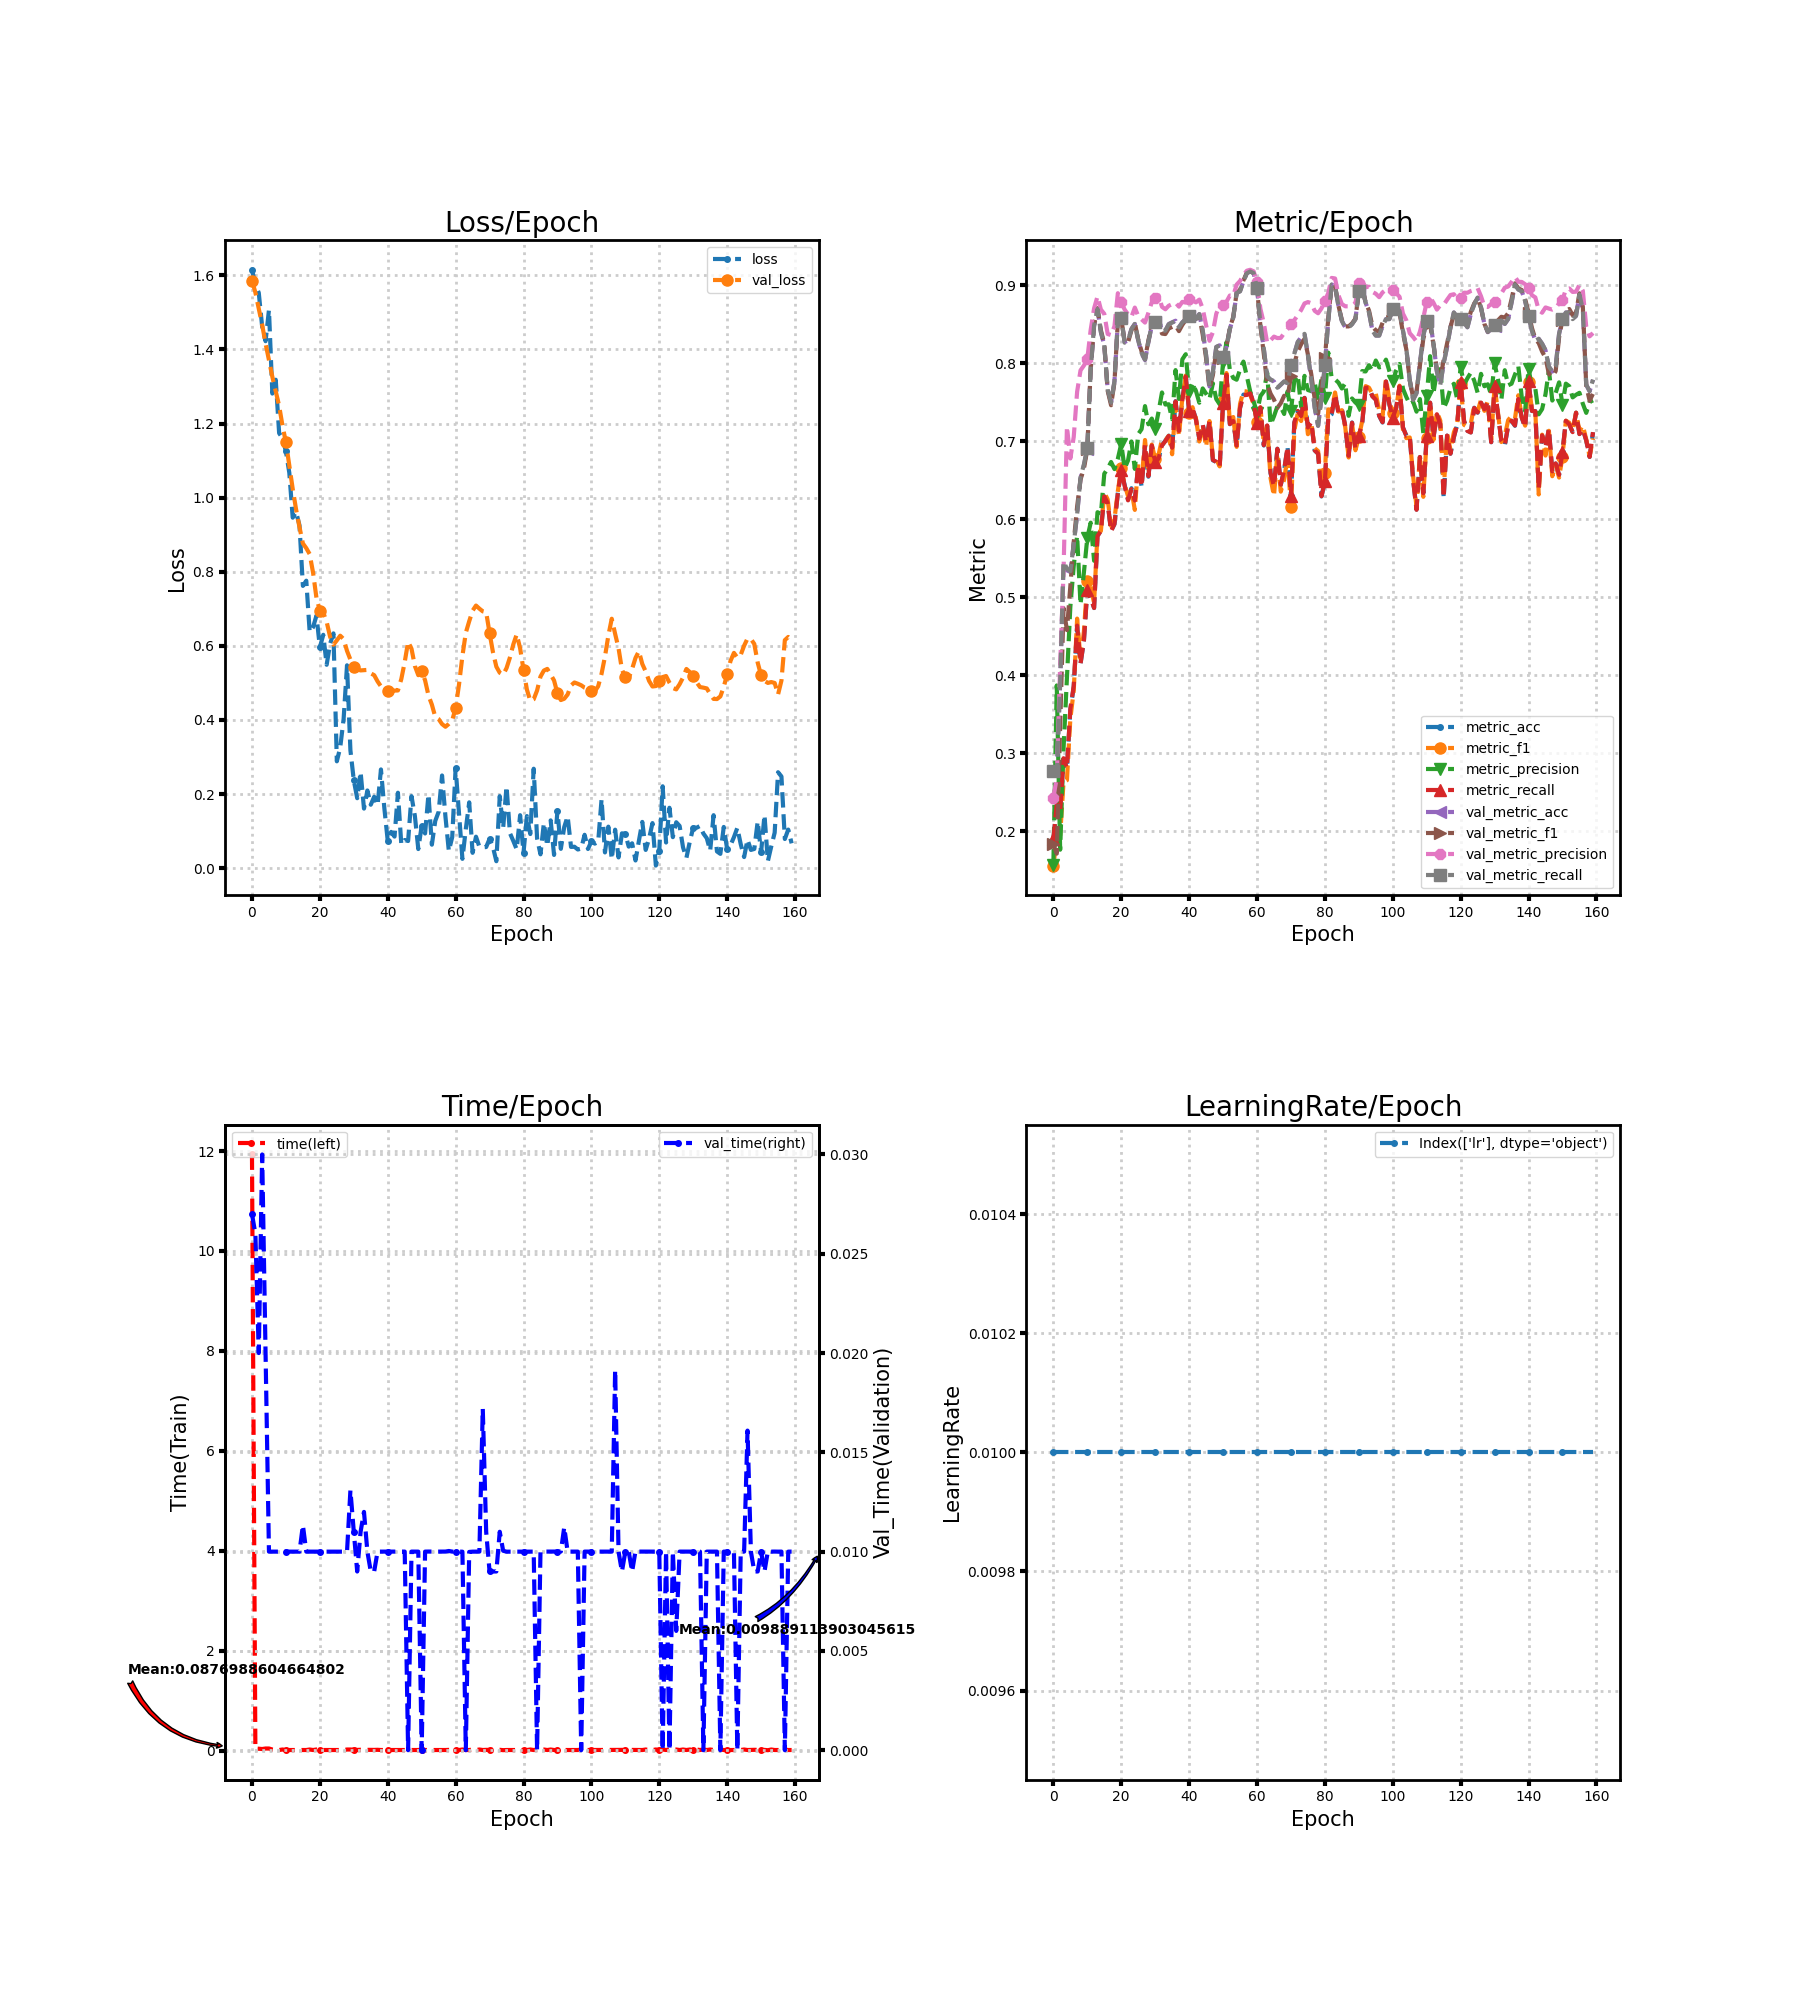

Source data for this figure (header and first rows):
loss, metric_acc, metric_f1, metric_precision, metric_recall, time, lr, val_loss, val_metric_acc, val_metric_f1, val_metric_precision, val_metric_recall, val_time
1.615, 0.1895, 0.1562, 0.1575, 0.1897, 11.93, 0.01, 1.586, 0.2779, 0.1834, 0.2434, 0.2779, 0.027
1.576, 0.2337, 0.19, 0.3871, 0.2343, 0.041, 0.01, 1.554, 0.2737, 0.1715, 0.2688, 0.2739, 0.026
1.553, 0.2253, 0.195, 0.1765, 0.2261, 0.03506, 0.01, 1.51, 0.3895, 0.3342, 0.412, 0.3908, 0.02
1.462, 0.2926, 0.2633, 0.306, 0.2938, 0.03, 0.01, 1.466, 0.5432, 0.4862, 0.5335, 0.5459, 0.03
1.422, 0.28, 0.2655, 0.3958, 0.2812, 0.04, 0.01, 1.416, 0.5347, 0.4581, 0.7191, 0.5368, 0.02
1.506, 0.3558, 0.3443, 0.4878, 0.357, 0.04, 0.01, 1.371, 0.5326, 0.5135, 0.6781, 0.5336, 0.009999
1.281, 0.3853, 0.3802, 0.5403, 0.3863, 0.02, 0.01, 1.326, 0.5684, 0.5708, 0.7056, 0.5684, 0.009999
1.318, 0.4632, 0.4728, 0.5788, 0.4638, 0.01, 0.01, 1.287, 0.6063, 0.6164, 0.7637, 0.6066, 0.009997
1.174, 0.4147, 0.4214, 0.4908, 0.415, 0.009988, 0.01, 1.248, 0.6526, 0.6511, 0.7911, 0.6536, 0.01
1.16, 0.4442, 0.4565, 0.532, 0.4446, 0.02, 0.01, 1.194, 0.6695, 0.6649, 0.7973, 0.6705, 0.01
1.125, 0.5095, 0.5207, 0.5764, 0.5096, 0.009999, 0.01, 1.149, 0.6905, 0.69, 0.8058, 0.6916, 0.01
1.067, 0.4989, 0.5128, 0.5958, 0.4993, 0.01, 0.01, 1.086, 0.7916, 0.7948, 0.8432, 0.7922, 0.01
0.9459, 0.4863, 0.4929, 0.547, 0.4865, 0.01, 0.01, 1.024, 0.8484, 0.8501, 0.8706, 0.8487, 0.009997
0.9616, 0.5789, 0.5832, 0.6092, 0.5785, 0.009999, 0.01, 0.9679, 0.8695, 0.8709, 0.8859, 0.8698, 0.01
0.925, 0.5853, 0.5851, 0.607, 0.5854, 0.01, 0.01, 0.9202, 0.84, 0.8426, 0.8691, 0.8403, 0.009999
0.7619, 0.6295, 0.6344, 0.6585, 0.6295, 0.01, 0.01, 0.8764, 0.8232, 0.8254, 0.8636, 0.8235, 0.01133
0.7759, 0.6211, 0.6257, 0.6652, 0.6209, 0.01, 0.01, 0.8637, 0.7663, 0.765, 0.8377, 0.7667, 0.009999
0.6375, 0.5853, 0.5916, 0.6736, 0.5849, 0.02, 0.01, 0.8476, 0.7495, 0.7464, 0.8364, 0.7499, 0.01
0.6504, 0.5937, 0.6002, 0.6645, 0.5941, 0.01, 0.01, 0.7974, 0.7768, 0.7757, 0.8477, 0.7771, 0.01
0.6818, 0.6337, 0.6364, 0.6778, 0.6335, 0.02, 0.01, 0.7291, 0.8547, 0.8542, 0.89, 0.8547, 0.009999
0.5958, 0.6632, 0.6658, 0.697, 0.663, 0.01, 0.01, 0.6954, 0.8589, 0.8577, 0.8783, 0.8585, 0.009999
0.6299, 0.6442, 0.6449, 0.6653, 0.6432, 0.01, 0.01, 0.6899, 0.8274, 0.8278, 0.869, 0.8265, 0.01
0.549, 0.6253, 0.6297, 0.6756, 0.6244, 0.009999, 0.01, 0.665, 0.8295, 0.8269, 0.8627, 0.8287, 0.01
0.605, 0.64, 0.6376, 0.6999, 0.6388, 0.01, 0.01, 0.625, 0.8442, 0.8423, 0.8594, 0.8438, 0.01
0.6337, 0.6253, 0.6122, 0.6648, 0.6242, 0.01, 0.01, 0.6031, 0.8505, 0.8521, 0.8716, 0.8506, 0.01
0.2885, 0.6695, 0.6722, 0.7093, 0.6697, 0.01, 0.01, 0.6149, 0.8295, 0.8306, 0.8606, 0.8299, 0.01
0.3259, 0.6421, 0.6497, 0.7158, 0.642, 0.01, 0.01, 0.6274, 0.8126, 0.8153, 0.8564, 0.8134, 0.009999
0.403, 0.6947, 0.7018, 0.7452, 0.6954, 0.009999, 0.01, 0.6184, 0.8042, 0.8055, 0.8523, 0.8049, 0.01
0.5476, 0.6547, 0.6592, 0.7219, 0.6555, 0.02, 0.01, 0.5865, 0.8274, 0.8294, 0.8649, 0.8279, 0.009998
0.3183, 0.6947, 0.6959, 0.7293, 0.6947, 0.02, 0.01, 0.5629, 0.8484, 0.8496, 0.8785, 0.8487, 0.01308
0.237, 0.6737, 0.6773, 0.716, 0.6737, 0.015, 0.01, 0.5435, 0.8526, 0.8517, 0.8844, 0.8528, 0.011
0.1889, 0.6779, 0.6829, 0.7382, 0.678, 0.012, 0.01, 0.5368, 0.8568, 0.8534, 0.8874, 0.8569, 0.008999
0.2598, 0.6947, 0.7026, 0.7628, 0.6949, 0.015, 0.01, 0.5337, 0.8421, 0.8382, 0.8726, 0.842, 0.011
0.1609, 0.7011, 0.7014, 0.7473, 0.7004, 0.015, 0.01, 0.5345, 0.8421, 0.8376, 0.8694, 0.8419, 0.012
0.2097, 0.7074, 0.7072, 0.7476, 0.707, 0.013, 0.01, 0.5352, 0.8505, 0.8448, 0.874, 0.8503, 0.01
0.1713, 0.6926, 0.6835, 0.7284, 0.6919, 0.013, 0.01, 0.5258, 0.8526, 0.8468, 0.8759, 0.8524, 0.009
0.1927, 0.7516, 0.7469, 0.7914, 0.7513, 0.012, 0.01, 0.521, 0.8547, 0.8487, 0.8779, 0.8545, 0.009
0.17, 0.7137, 0.7065, 0.7544, 0.7135, 0.01424, 0.01, 0.5041, 0.8463, 0.8414, 0.8728, 0.8462, 0.01
0.2666, 0.7537, 0.7562, 0.8052, 0.7537, 0.01, 0.01, 0.4907, 0.8526, 0.8494, 0.8789, 0.8525, 0.009998
0.162, 0.7832, 0.7845, 0.8118, 0.7831, 0.01, 0.01, 0.4807, 0.8568, 0.8556, 0.8779, 0.8567, 0.01
0.07367, 0.7389, 0.7366, 0.7635, 0.7387, 0.009999, 0.01, 0.4781, 0.8611, 0.8611, 0.8831, 0.8609, 0.01
0.09797, 0.7432, 0.7439, 0.7745, 0.7426, 0.01, 0.01, 0.4754, 0.8568, 0.8577, 0.8812, 0.8568, 0.01
0.08527, 0.7284, 0.7299, 0.7648, 0.7282, 0.01, 0.01, 0.4794, 0.8568, 0.8572, 0.8782, 0.8569, 0.009999
0.2037, 0.7032, 0.6999, 0.7496, 0.7037, 0.009999, 0.01, 0.4797, 0.8632, 0.8608, 0.8818, 0.8632, 0.01
0.06403, 0.7221, 0.7209, 0.7679, 0.7217, 0.01, 0.01, 0.5105, 0.8421, 0.837, 0.8703, 0.8423, 0.01
0.07616, 0.6989, 0.6932, 0.7611, 0.6993, 0.01, 0.01, 0.5563, 0.8105, 0.8067, 0.849, 0.8106, 0.01
0.07335, 0.7263, 0.7261, 0.7544, 0.7262, 0.02, 0.01, 0.6112, 0.7705, 0.7676, 0.829, 0.7705, 0.0
0.1944, 0.6758, 0.6786, 0.7744, 0.6763, 0.009999, 0.01, 0.5923, 0.7895, 0.7851, 0.84, 0.7895, 0.01
0.1407, 0.6737, 0.6768, 0.7542, 0.6738, 0.01, 0.01, 0.5456, 0.8211, 0.8158, 0.8637, 0.8212, 0.01
0.05169, 0.6674, 0.668, 0.7476, 0.6676, 0.01, 0.01, 0.5209, 0.8232, 0.82, 0.8745, 0.8232, 0.01
0.1147, 0.7495, 0.7513, 0.8018, 0.7493, 0.02, 0.01, 0.5313, 0.8084, 0.8063, 0.8755, 0.8083, 0.0
0.09367, 0.7853, 0.7876, 0.827, 0.7854, 0.01, 0.01, 0.507, 0.8211, 0.8212, 0.879, 0.8209, 0.01
0.1992, 0.7221, 0.7245, 0.7914, 0.7222, 0.01, 0.01, 0.4662, 0.8442, 0.8453, 0.8871, 0.8441, 0.01
0.06349, 0.7263, 0.7312, 0.7813, 0.7261, 0.01, 0.01, 0.4415, 0.8589, 0.8596, 0.8867, 0.8588, 0.01
0.1277, 0.6947, 0.693, 0.7791, 0.6948, 0.01, 0.01, 0.4083, 0.8905, 0.8905, 0.901, 0.8903, 0.01
0.1522, 0.7432, 0.748, 0.792, 0.7428, 0.01003, 0.01, 0.4024, 0.8926, 0.8943, 0.9057, 0.8924, 0.01
0.2502, 0.76, 0.7646, 0.8023, 0.7591, 0.009999, 0.01, 0.3889, 0.9053, 0.9064, 0.9133, 0.905, 0.01
0.1393, 0.76, 0.764, 0.7837, 0.7596, 0.009999, 0.01, 0.3817, 0.9158, 0.9162, 0.9188, 0.9157, 0.01
0.04635, 0.7621, 0.7596, 0.7639, 0.7616, 0.01236, 0.01, 0.3895, 0.9179, 0.9181, 0.92, 0.9179, 0.01003
0.0841, 0.7495, 0.748, 0.7514, 0.749, 0.009999, 0.01, 0.399, 0.9158, 0.916, 0.9181, 0.9158, 0.01
... 100 more rows
